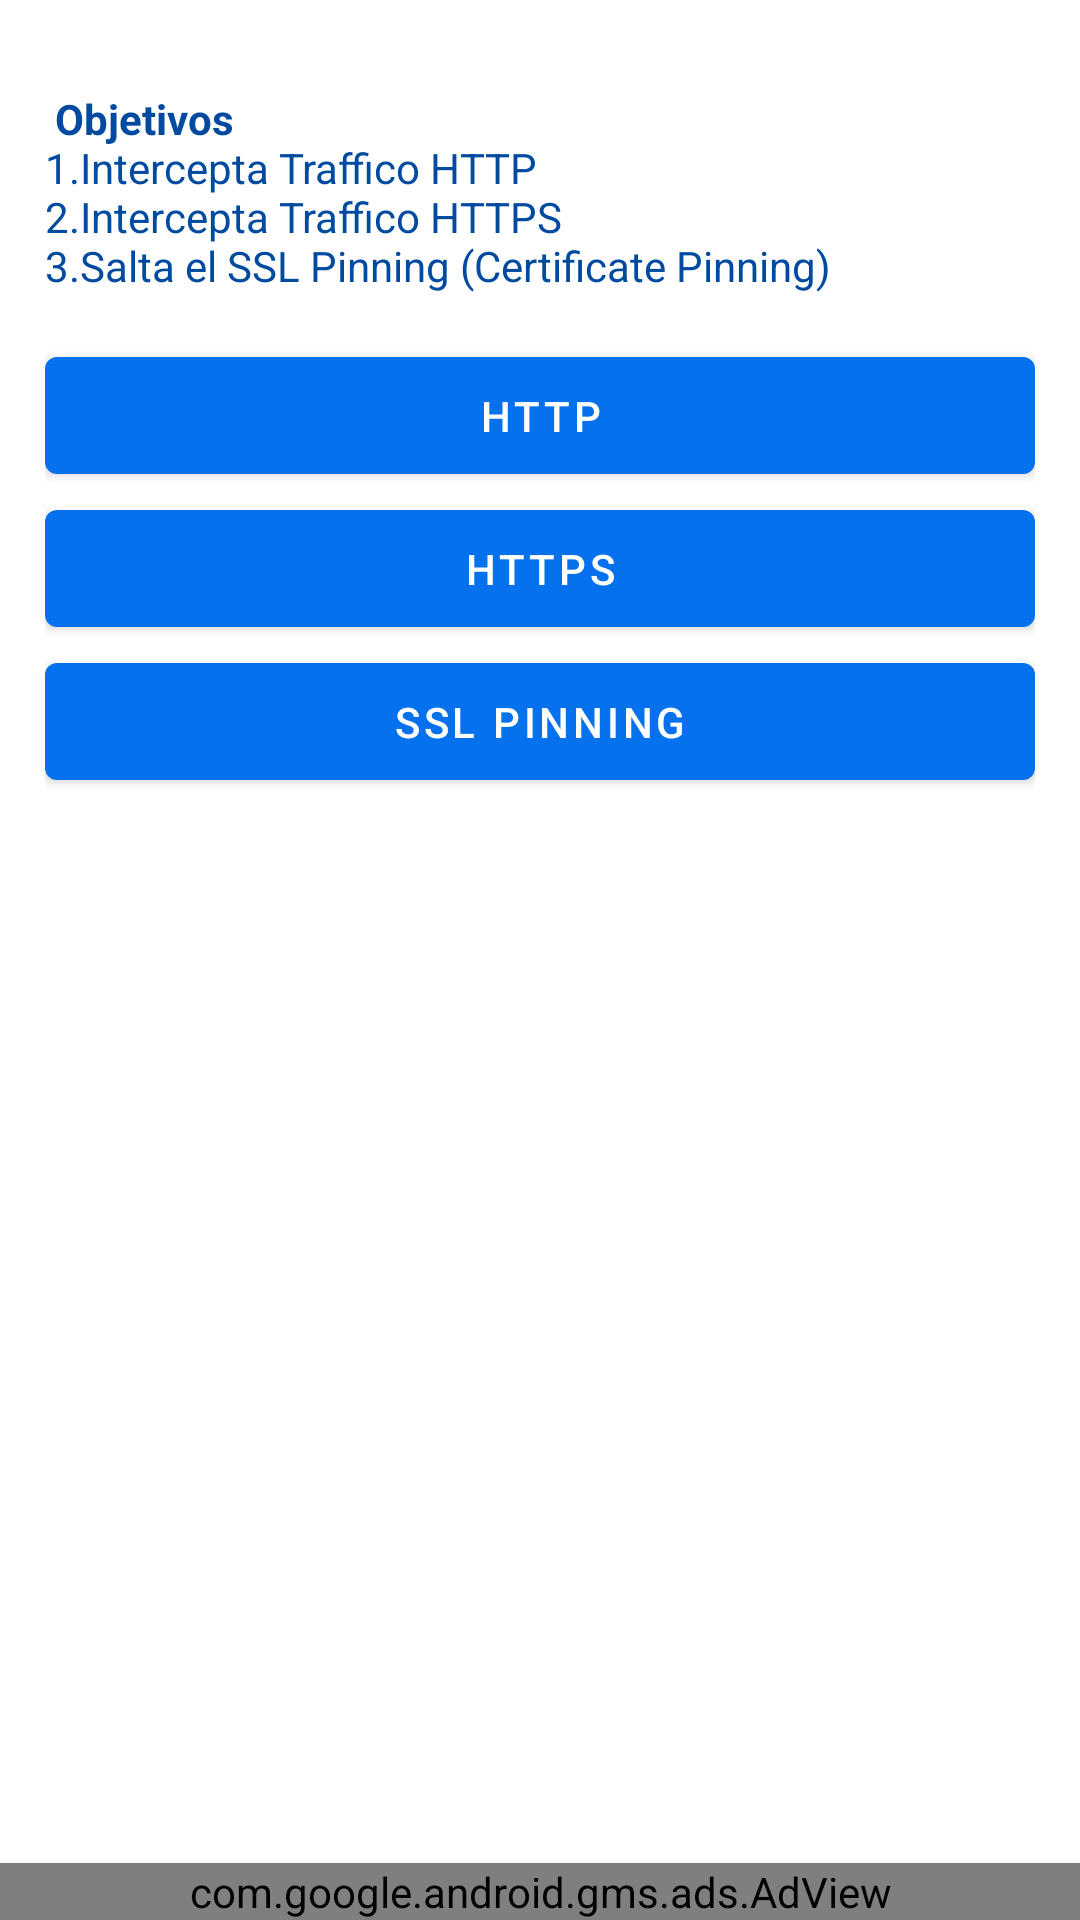

Reconstruct the res/layout file that produces this screen, plus the resources it refers to.
<!-- AndroidManifest.xml: application theme Theme.Securityapp -->
<!-- res/layout/activity_network_intercept.xml -->
<?xml version="1.0" encoding="utf-8"?>
<androidx.coordinatorlayout.widget.CoordinatorLayout xmlns:android="http://schemas.android.com/apk/res/android"
    xmlns:app="http://schemas.android.com/apk/res-auto"
    xmlns:tools="http://schemas.android.com/tools"
    android:layout_width="match_parent"
    android:layout_height="match_parent"
    tools:context=".NetworkInterceptActivity">

    <LinearLayout
        android:layout_width="match_parent"
        android:orientation="vertical"
        android:padding="15dp"
        android:layout_height="match_parent">

        <com.google.android.material.textview.MaterialTextView
            android:layout_width="match_parent"
            android:layout_height="wrap_content"
            android:text="@string/objectives_NetworkIntercept"
            android:textColor="@color/dark_blue"
            android:layout_marginTop="15dp"/>

        <com.google.android.material.button.MaterialButton
            android:id="@+id/http"
            android:layout_width="match_parent"
            android:paddingTop="10dp"
            android:text="HTTP"
            android:paddingBottom="10dp"
            android:layout_marginTop="15dp"
            android:layout_height="wrap_content"/>

        <com.google.android.material.button.MaterialButton
            android:id="@+id/https"
            android:layout_width="match_parent"
            android:paddingTop="10dp"
            android:text="HTTPS"
            android:paddingBottom="10dp"
            android:layout_height="wrap_content"/>

        <com.google.android.material.button.MaterialButton
            android:id="@+id/sslpinning"
            android:layout_width="match_parent"
            android:paddingTop="10dp"
            android:text="SSL PINNING"
            android:paddingBottom="10dp"
            android:layout_height="wrap_content"/>

    </LinearLayout>

    <com.google.android.gms.ads.AdView
        xmlns:ads="http://schemas.android.com/apk/res-auto"
        android:id="@+id/adView"
        android:layout_gravity="bottom|center"
        android:layout_width="match_parent"
        android:layout_height="wrap_content"
        android:layout_centerHorizontal="true"
        android:layout_alignParentBottom="true"
        ads:adSize="BANNER"
        ads:adUnitId="ca-app-pub-3448457351810220/5059859257">
    </com.google.android.gms.ads.AdView>

</androidx.coordinatorlayout.widget.CoordinatorLayout>
<!-- resources referenced by this layout -->
<resources>
  <color name="dark_blue">#004ba0</color>
  <string name="objectives_NetworkIntercept"> <b> Objetivos</b>
          <br />\n1.Intercepta Traffico HTTP
          <br />\n2.Intercepta Traffico HTTPS
          <br />\n3.Salta el SSL Pinning (Certificate Pinning) </string>
  <style name="Theme.Securityapp" parent="Theme.MaterialComponents.DayNight.DarkActionBar">
          
          <item name="colorPrimary">@color/light_blue</item>
          <item name="colorPrimaryVariant">@color/dark_blue</item>
          <item name="colorOnPrimary">@color/white</item>
          
          <item name="colorSecondary">@color/teal_200</item>
          <item name="colorSecondaryVariant">@color/teal_700</item>
          <item name="colorOnSecondary">@color/black</item>
          
          <item name="android:statusBarColor" tools:targetApi="l">?attr/colorPrimaryVariant</item>
          
      </style>
  <color name="light_blue">#0571ed</color>
  <color name="white">#FFFFFFFF</color>
  <color name="teal_200">#FF03DAC5</color>
  <color name="teal_700">#FF018786</color>
  <color name="black">#FF000000</color>
</resources>
